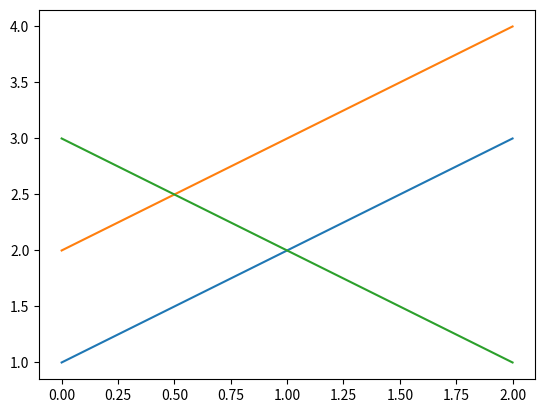

The script that saved this image:
import matplotlib.pyplot as plt

from matplotlib.backend_tools import ToolBase, ToolToggleBase

plt.rcParams['toolbar'] = 'toolmanager'


class ListTools(ToolBase):
    """List all the tools controlled by the `ToolManager`."""
    default_keymap = 'm'  # keyboard shortcut
    description = 'List Tools'

    def trigger(self, *args, **kwargs):
        print('_' * 80)
        fmt_tool = "{:12} {:45} {}".format
        print(fmt_tool('Name (id)', 'Tool description', 'Keymap'))
        print('-' * 80)
        tools = self.toolmanager.tools
        for name in sorted(tools):
            if not tools[name].description:
                continue
            keys = ', '.join(sorted(self.toolmanager.get_tool_keymap(name)))
            print(fmt_tool(name, tools[name].description, keys))
        print('_' * 80)
        fmt_active_toggle = "{!s:12} {!s:45}".format
        print("Active Toggle tools")
        print(fmt_active_toggle("Group", "Active"))
        print('-' * 80)
        for group, active in self.toolmanager.active_toggle.items():
            print(fmt_active_toggle(group, active))


class GroupHideTool(ToolToggleBase):
    """Show lines with a given gid."""
    default_keymap = 'S'
    description = 'Show by gid'
    default_toggled = True

    def __init__(self, *args, gid, **kwargs):
        self.gid = gid
        super().__init__(*args, **kwargs)

    def enable(self, *args):
        self.set_lines_visibility(True)

    def disable(self, *args):
        self.set_lines_visibility(False)

    def set_lines_visibility(self, state):
        for ax in self.figure.get_axes():
            for line in ax.get_lines():
                if line.get_gid() == self.gid:
                    line.set_visible(state)
        self.figure.canvas.draw()


fig = plt.figure()
plt.plot([1, 2, 3], gid='mygroup')
plt.plot([2, 3, 4], gid='unknown')
plt.plot([3, 2, 1], gid='mygroup')

# Add the custom tools that we created
fig.canvas.manager.toolmanager.add_tool('List', ListTools)
fig.canvas.manager.toolmanager.add_tool('Show', GroupHideTool, gid='mygroup')

# Add an existing tool to new group `foo`.
# It can be added as many times as we want
# fig.canvas.manager.toolbar.add_tool('zoom', 'foo')

# Remove the forward button
# fig.canvas.manager.toolmanager.remove_tool('forward')

# To add a custom tool to the toolbar at specific location inside
# the navigation group
# fig.canvas.manager.toolbar.add_tool('Show', 'navigation', 1)

plt.show()